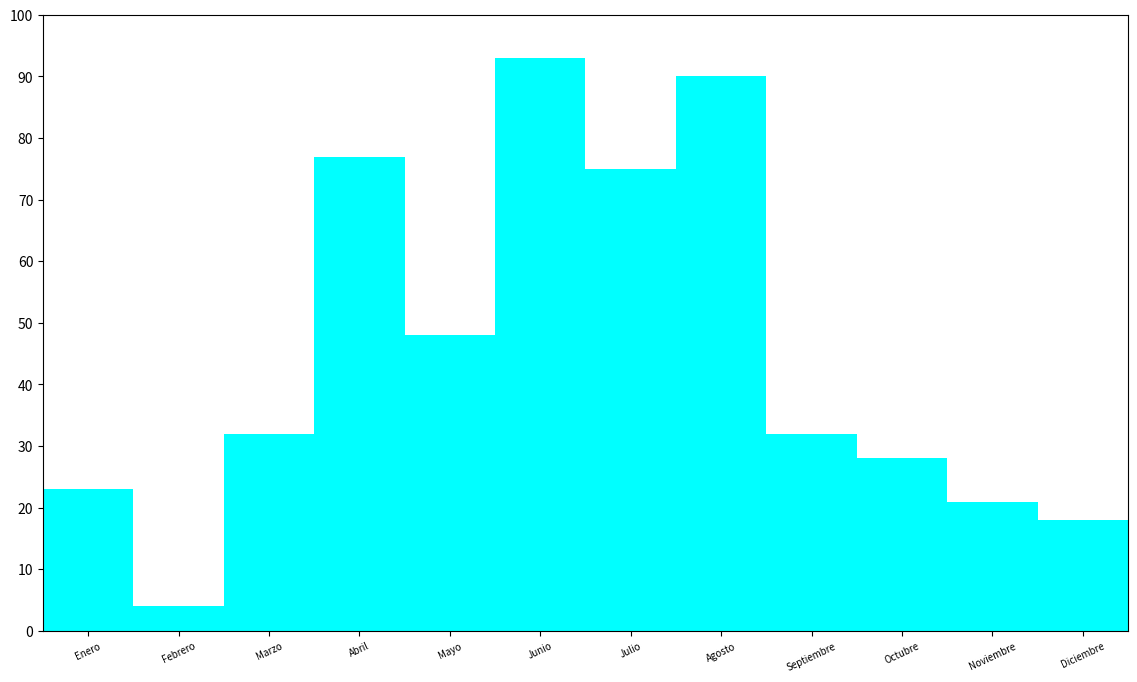

Generate this figure with matplotlib:
import matplotlib.pyplot as plt 

def main():
  plt.figure(figsize=(14,8)) #cambiar
  eje_x = list(range(1,13))
  eje_y = [23,4,32,77,48,93,75,90,32,28,21,18]#notas
  plt.xlim(0.5, 12.5)
  plt.ylim(0, 100)
  meses = ["Enero","Febrero","Marzo","Abril","Mayo","Junio","Julio","Agosto", "Septiembre","Octubre","Noviembre","Diciembre"]#alumnos
  plt.xticks([x for x in range(1,13)], meses, fontsize=7, rotation=25)
  plt.yticks([10*x for x in range(11)])
  plt.bar(eje_x, eje_y, color='cyan', align='center', width=1)#c=green
  plt.show()

if __name__ == '__main__':
  main()